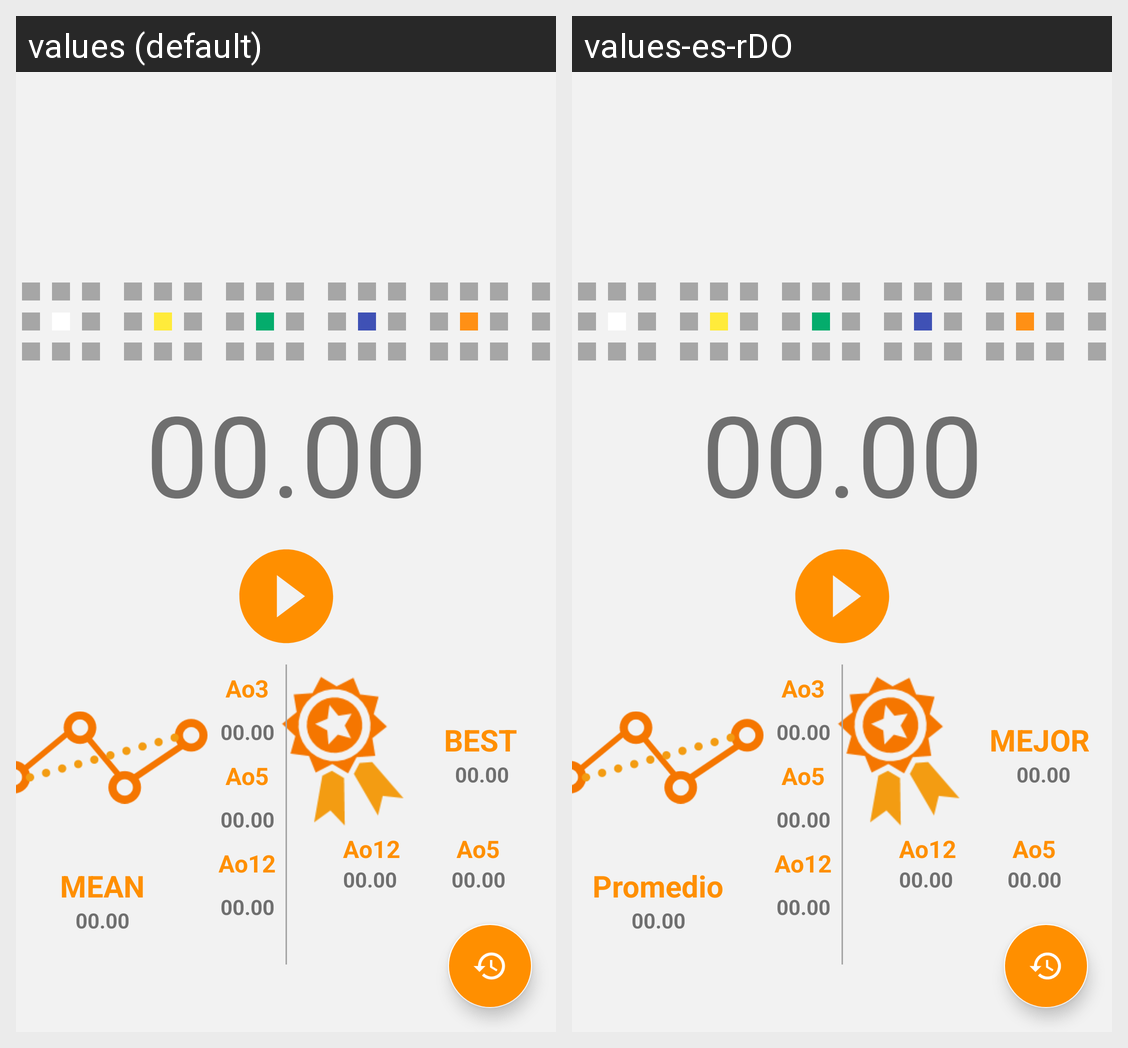

Translations of the strings shown on this Android screen, per locale in the grid:
Android screen res/layout/fragment_timer.xml rendered under 2 locales, left to right: values (default), values-es-rDO. Device: Nexus 5 (rendered at 1080×1920; each locale shown at half size, 540×960, under a caption strip naming it); theme AppTheme.
Strings drawn on this screen, with the default value and each locale's value (text and hints the layout hard-codes, and strings that could not be matched under every locale, appear in the picture but are not listed):

time
  values: 00.00
  values-es-rDO: 00.00  [not translated; the default value is used]

mean_title
  values: MEAN
  values-es-rDO: Promedio

ao12_title
  values: Ao12
  values-es-rDO: Ao12  [not translated; the default value is used]

ao5_title
  values: Ao5
  values-es-rDO: Ao5  [not translated; the default value is used]

ao3_title
  values: Ao3
  values-es-rDO: Ao3  [not translated; the default value is used]

best_title
  values: BEST
  values-es-rDO: MEJOR
